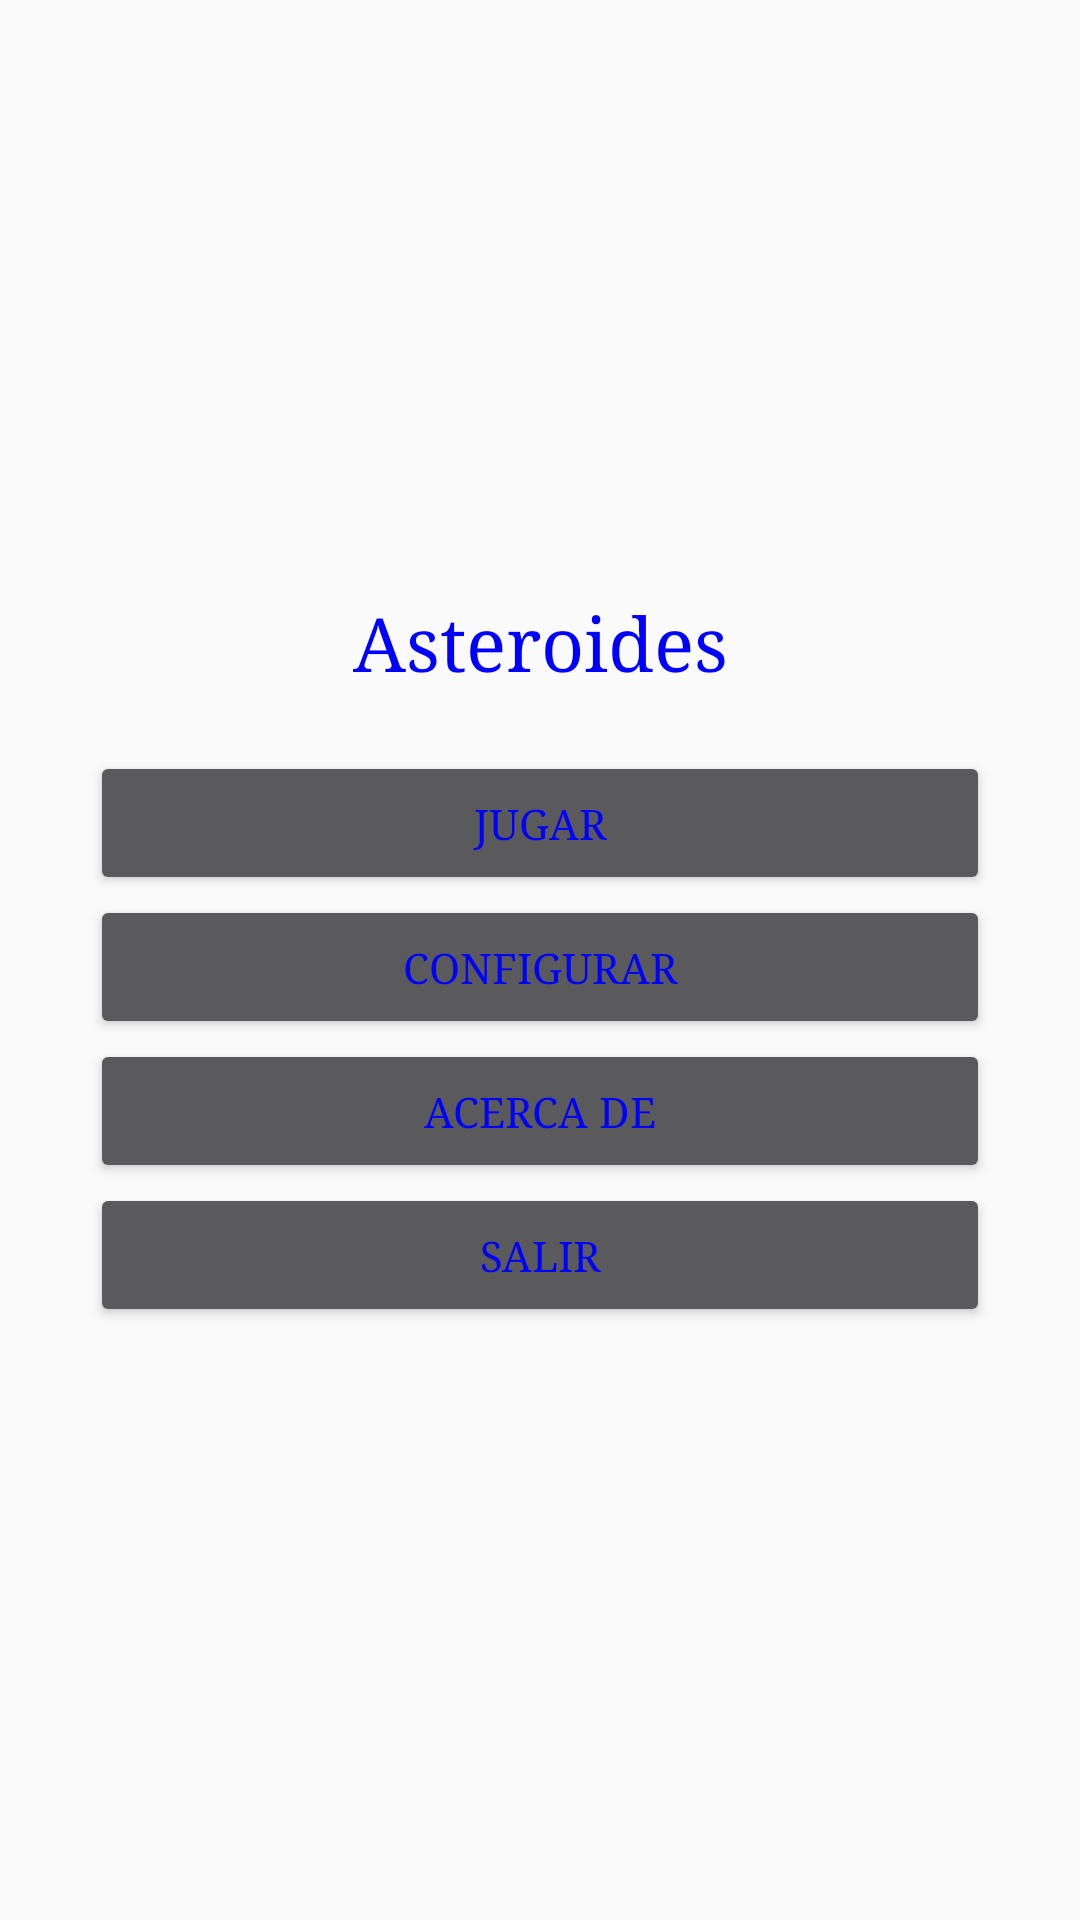

The Android layout XML behind this screen, and the referenced resources:
<!-- AndroidManifest.xml: application theme AppTheme -->
<!-- res/layout/activity_main.xml -->
<?xml version="1.0" encoding="utf-8"?>

<LinearLayout xmlns:android="http://schemas.android.com/apk/res/android"
    xmlns:app="http://schemas.android.com/apk/res-auto"
    xmlns:tools="http://schemas.android.com/tools"
    android:orientation="vertical"
    android:layout_width="match_parent"
    android:layout_height="match_parent"
    android:gravity="center"
    android:padding="30dp"
    android:theme="@style/Theme.AppCompat.Dialog"
    tools:context="example.org.asteroides3.MainActivity">

    <TextView
        android:layout_width="match_parent"
        android:layout_height="wrap_content"
        android:text="@string/tituloAplicacion"
        android:gravity="center"
        android:textSize="25sp"
        android:layout_marginBottom="20dp" />

    <Button
        android:id="@+id/button01"
        android:layout_width="match_parent"
        android:layout_height="wrap_content"
        android:text="@string/Arrancar" />

    <Button
        android:id="@+id/button02"
        android:layout_width="match_parent"
        android:layout_height="wrap_content"
        android:text="@string/Configurar" />

    <Button
        android:id="@+id/button03"
        android:layout_width="match_parent"
        android:layout_height="wrap_content"
        android:text="@string/AcercaDe" />

    <Button
        android:id="@+id/button04"
        android:layout_width="match_parent"
        android:layout_height="wrap_content"
        android:text="@string/Salir" />

</LinearLayout>
<!-- resources referenced by this layout -->
<resources>
  <string name="AcercaDe">Acerca de</string>
  <string name="Arrancar">Jugar</string>
  <string name="Configurar">Configurar</string>
  <string name="Salir">Salir</string>
  <string name="tituloAplicacion">Asteroides</string>
  <style name="AppTheme" parent="Theme.AppCompat.Light.DarkActionBar">
          
          <item name="android:typeface">serif</item>
          <item name="android:textColor">#0000FF</item>
          <item name="colorPrimary">@color/colorPrimary</item>
          <item name="colorPrimaryDark">@color/colorPrimaryDark</item>
          <item name="colorAccent">@color/colorAccent</item>
      </style>
  <!-- not gathered from this repository: default colours our renderer supplied (Android Studio template values) -->
  <color name="colorPrimary">#FF6200EE</color>
  <color name="colorPrimaryDark">#FF3700B3</color>
  <color name="colorAccent">#FF03DAC5</color>
</resources>
